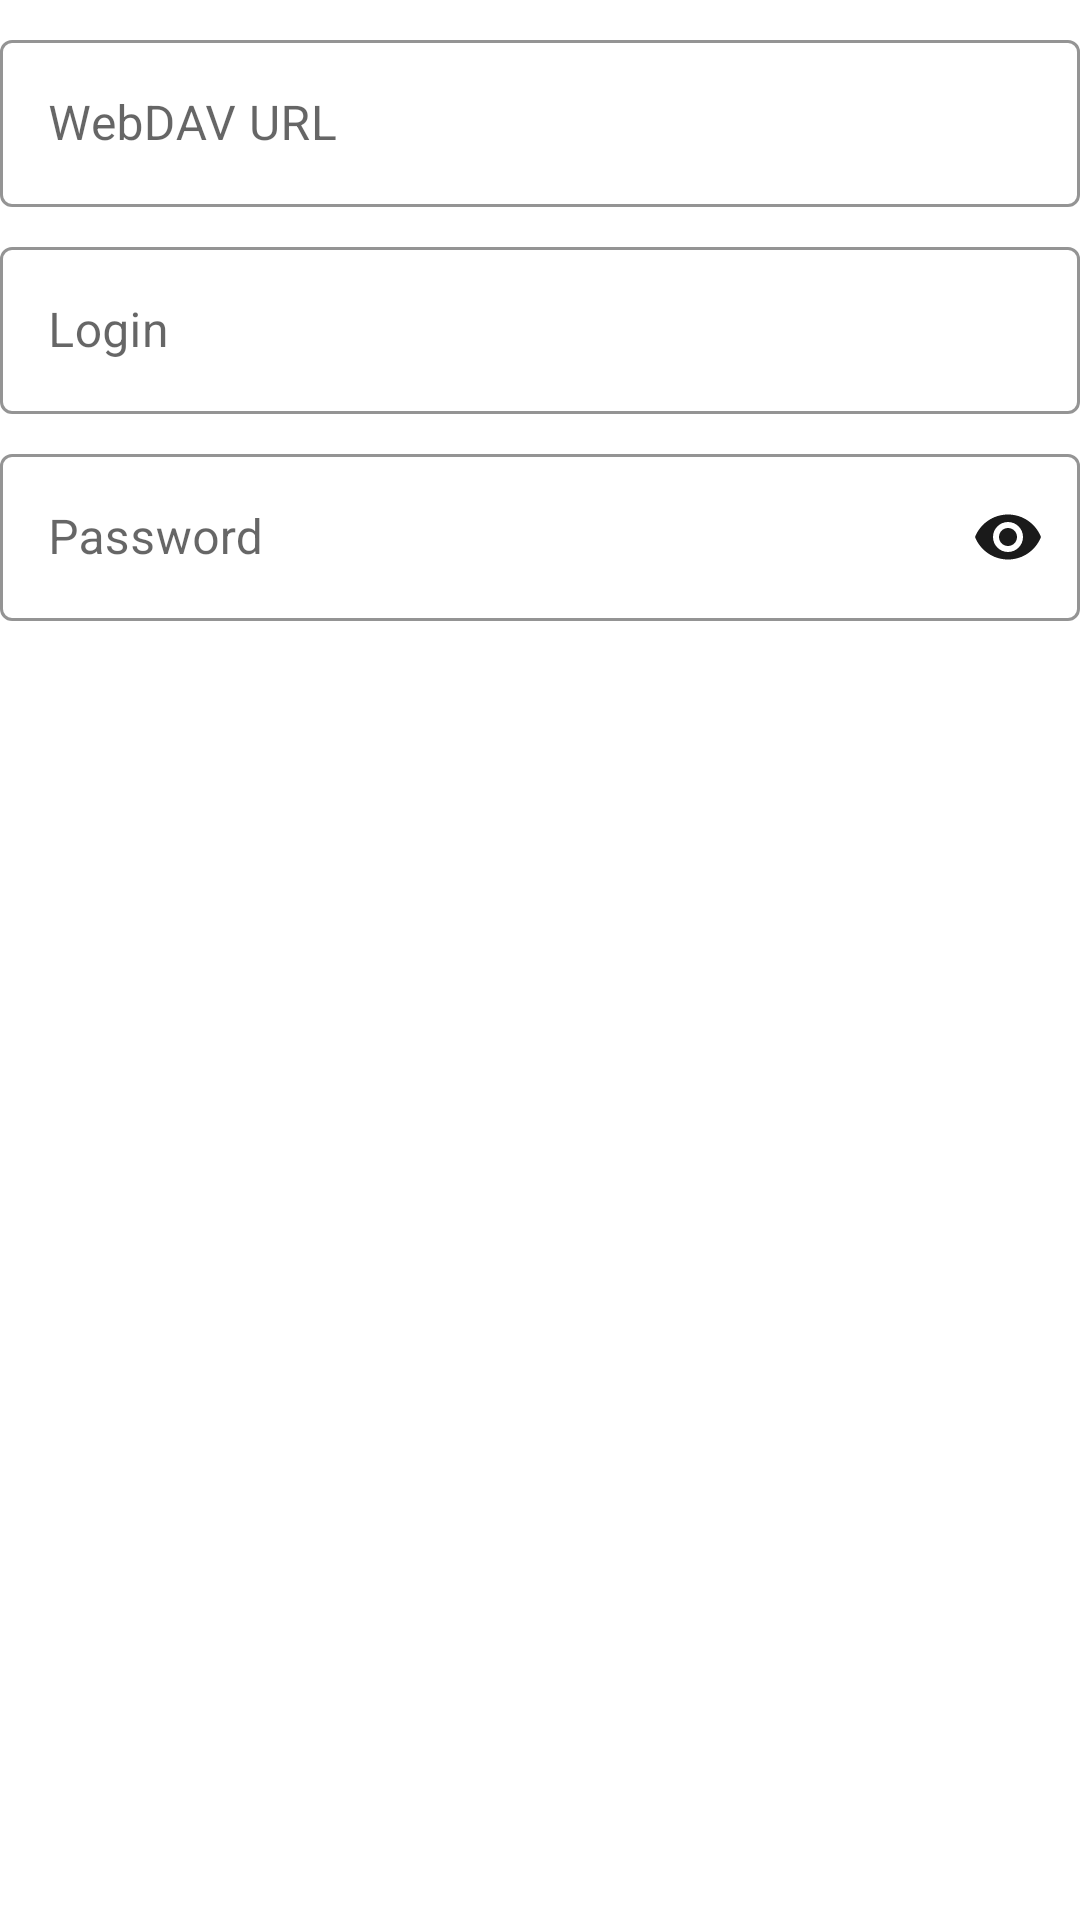

Write the Android layout XML for this screen, with the resource values it uses.
<!-- AndroidManifest.xml: application theme Theme.Galerinio -->
<!-- res/layout/fields_webdav.xml -->
<?xml version="1.0" encoding="utf-8"?>

<LinearLayout xmlns:android="http://schemas.android.com/apk/res/android"
    xmlns:app="http://schemas.android.com/apk/res-auto"
    android:layout_width="match_parent"
    android:layout_height="wrap_content"
    android:orientation="vertical">

    <com.google.android.material.textfield.TextInputLayout
        style="@style/Widget.Galerinio.Cloud.TextInputLayout"
        android:layout_width="match_parent"
        android:layout_height="wrap_content"
        android:layout_marginTop="8dp"
        android:hint="@string/cloud_webdav_url">

        <com.google.android.material.textfield.TextInputEditText
            android:id="@+id/etWebDavUrl"
            android:layout_width="match_parent"
            android:layout_height="wrap_content"
            android:inputType="textUri"
            android:textColor="@color/app_on_surface" />
    </com.google.android.material.textfield.TextInputLayout>

    <com.google.android.material.textfield.TextInputLayout
        style="@style/Widget.Galerinio.Cloud.TextInputLayout"
        android:layout_width="match_parent"
        android:layout_height="wrap_content"
        android:layout_marginTop="8dp"
        android:hint="@string/cloud_login">

        <com.google.android.material.textfield.TextInputEditText
            android:id="@+id/etWebDavLogin"
            android:layout_width="match_parent"
            android:layout_height="wrap_content"
            android:inputType="text"
            android:textColor="@color/app_on_surface" />
    </com.google.android.material.textfield.TextInputLayout>

    <com.google.android.material.textfield.TextInputLayout
        style="@style/Widget.Galerinio.Cloud.TextInputLayout"
        android:layout_width="match_parent"
        android:layout_height="wrap_content"
        android:layout_marginTop="8dp"
        android:hint="@string/cloud_password"
        app:endIconMode="password_toggle">

        <com.google.android.material.textfield.TextInputEditText
            android:id="@+id/etWebDavPassword"
            android:layout_width="match_parent"
            android:layout_height="wrap_content"
            android:inputType="textPassword"
            android:textColor="@color/app_on_surface" />
    </com.google.android.material.textfield.TextInputLayout>

</LinearLayout>
<!-- resources referenced by this layout -->
<resources>
  <color name="app_on_surface">#FF1A1A1A</color>
  <string name="cloud_login">Login</string>
  <string name="cloud_password">Password</string>
  <string name="cloud_webdav_url">WebDAV URL</string>
  <style name="Widget.Galerinio.Cloud.TextInputLayout" parent="Widget.MaterialComponents.TextInputLayout.OutlinedBox">
          <item name="android:textColorHint">@color/cloud_input_hint</item>
          <item name="hintTextColor">@color/cloud_input_focused_hint</item>
          <item name="boxStrokeColor">@color/cloud_input_box_stroke</item>
          <item name="boxStrokeWidth">1dp</item>
          <item name="boxStrokeWidthFocused">2dp</item>
          <item name="endIconTint">@color/cloud_btn_text</item>
      </style>
  <style name="Theme.Galerinio" parent="Theme.MaterialComponents.DayNight.NoActionBar">
          
          <item name="colorPrimary">@color/app_surface</item>
          <item name="colorPrimaryVariant">@color/app_surface</item>
          <item name="colorOnPrimary">@color/app_on_surface</item>
          
          <item name="colorSecondary">@color/teal_200</item>
          <item name="colorSecondaryVariant">@color/teal_700</item>
          <item name="colorOnSecondary">@color/black</item>
          <item name="colorSurface">@color/app_surface</item>
          <item name="colorOnSurface">@color/app_on_surface</item>
          <item name="android:statusBarColor">@color/app_surface</item>
          <item name="android:windowBackground">@color/app_surface</item>
          <item name="android:windowLightStatusBar">true</item>
          
          <item name="android:textColor">@color/app_on_surface</item>
          <item name="android:spinnerItemStyle">@style/SpinnerItem</item>
          <item name="android:spinnerDropDownItemStyle">@style/SpinnerDropDownItem</item>
      </style>
  <color name="cloud_input_hint">#99000000</color>
  <color name="cloud_input_focused_hint">#FF1A1A1A</color>
  <color name="cloud_input_box_stroke">#FF1A1A1A</color>
  <color name="cloud_btn_text">#FF1A1A1A</color>
  <color name="app_surface">#FFFFFFFF</color>
  <color name="teal_200">#FF03DAC5</color>
  <color name="teal_700">#FF018786</color>
  <color name="black">#FF000000</color>
  <style name="SpinnerItem" parent="android:Widget.TextView.SpinnerItem">
          <item name="android:textColor">@color/app_on_surface</item>
      </style>
  <style name="SpinnerDropDownItem" parent="android:Widget.DropDownItem.Spinner">
          <item name="android:textColor">@color/app_on_surface</item>
          <item name="android:background">@color/app_surface</item>
      </style>
</resources>
